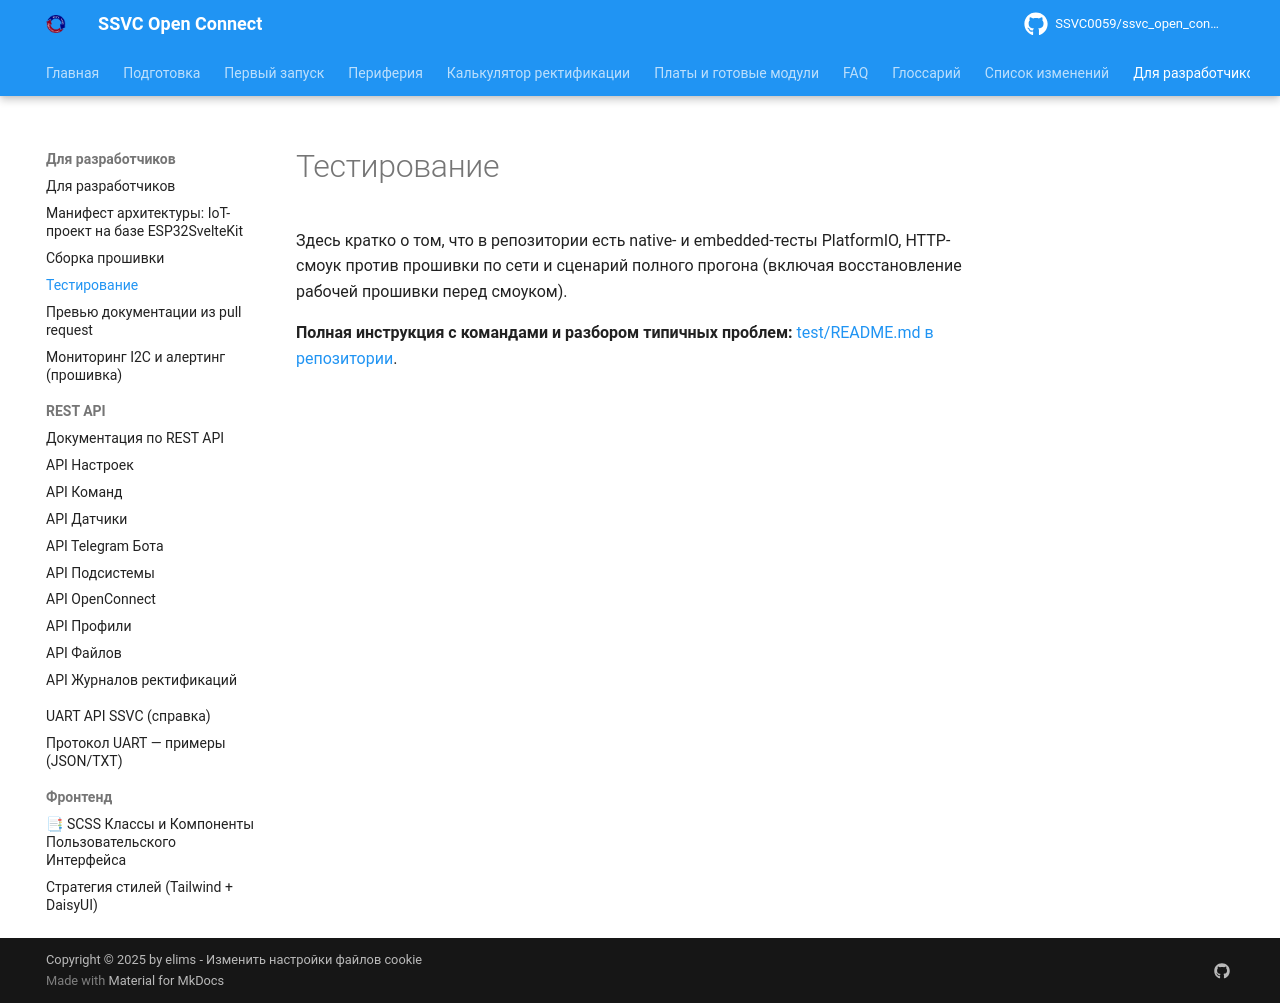

repository: SSVC0059/ssvc_open_connect · page: develop/testing/index.html · generator: mkdocs

# Тестирование

Здесь кратко о том, что в репозитории есть native- и embedded-тесты PlatformIO, HTTP-смоук против прошивки по сети и сценарий полного прогона (включая восстановление рабочей прошивки перед смоуком).

**Полная инструкция с командами и разбором типичных проблем:** [test/README.md в репозитории](https://github.com/SSVC0059/ssvc_open_connect/blob/main/test/README.md).
